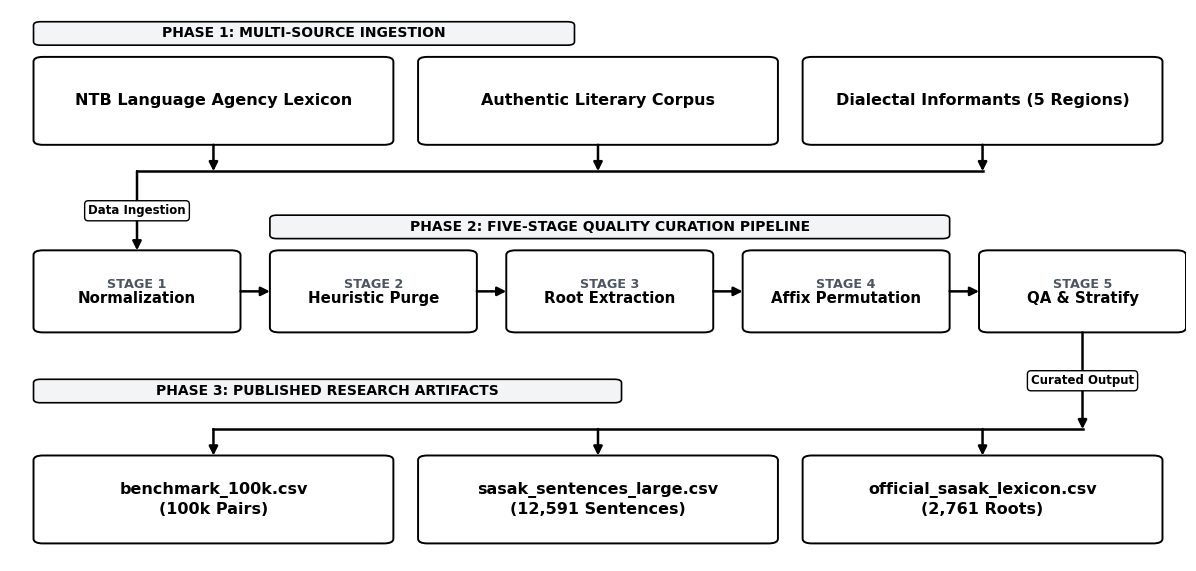

Write Python code to recreate this figure.
#!/usr/bin/env python3
"""Generate a clean, high-legibility publication flowchart of the Dataset Acquisition and Curation Pipeline.

Design Specifications:
- Pure monochrome / grayscale styling (zero chromatic colors) optimized for academic print standards.
- No internal graphic title banner (as paper caption provides the title).
- Streamlined flowchart boxes containing only bold titles / stage names.
- Clean orthogonal flowchart paths with zero overlap, generous whitespace, and 300 DPI export.
"""

from pathlib import Path
import matplotlib.pyplot as plt
import matplotlib.patches as patches

# Canvas configuration: 12.0 x 5.8 inches @ 300 DPI
fig, ax = plt.subplots(figsize=(12.0, 5.8), dpi=300)
ax.set_xlim(0, 100)
ax.set_ylim(5.5, 99.5)
ax.axis("off")

# Typography
plt.rcParams["font.sans-serif"] = ["Helvetica", "Arial", "DejaVu Sans"]
plt.rcParams["font.family"] = "sans-serif"


def draw_arrow(ax, x1, y1, x2, y2, label="", lw=1.8):
    """Draw an orthogonal connecting arrow in solid black with an optional high-contrast label."""
    ax.annotate(
        "", xy=(x2, y2), xytext=(x1, y1),
        arrowprops=dict(
            arrowstyle="-|>",
            color="#000000",
            lw=lw,
            mutation_scale=13,
            shrinkA=0,
            shrinkB=0
        ),
        zorder=6
    )
    if label:
        mid_x = (x1 + x2) / 2
        mid_y = (y1 + y2) / 2
        ax.text(
            mid_x, mid_y,
            label,
            ha="center", va="center",
            fontsize=8.5, fontweight="bold",
            color="#000000",
            bbox=dict(boxstyle="round,pad=0.3", facecolor="#ffffff", edgecolor="#000000", lw=1.0),
            zorder=7
        )


def draw_phase_banner(ax, x, y, w, h, text):
    """Draw a clean, minimalist phase banner in neutral grayscale."""
    banner = patches.FancyBboxPatch(
        (x, y), w, h,
        boxstyle="round,pad=0.0,rounding_size=0.6",
        facecolor="#f3f4f6",
        edgecolor="#000000",
        linewidth=1.2,
        zorder=2
    )
    ax.add_patch(banner)
    ax.text(
        x + w / 2, y + h / 2,
        text,
        ha="center", va="center",
        fontsize=10.0, fontweight="bold",
        color="#000000",
        zorder=3
    )


# ====================================================================
# PHASE 1: DATA SOURCES
# ====================================================================
draw_phase_banner(ax, x=2.0, y=93.5, w=46.0, h=4.0, text="PHASE 1: MULTI-SOURCE INGESTION")

sources = [
    ("NTB Language Agency Lexicon", 2.0, 30.6),
    ("Authentic Literary Corpus", 34.7, 30.6),
    ("Dialectal Informants (5 Regions)", 67.4, 30.6)
]

for title, x, w in sources:
    card = patches.FancyBboxPatch(
        (x, 76.5), w, 15.0,
        boxstyle="round,pad=0.0,rounding_size=0.8",
        facecolor="#ffffff",
        edgecolor="#000000",
        linewidth=1.4,
        zorder=2
    )
    ax.add_patch(card)
    ax.text(
        x + w / 2, 76.5 + 7.5,
        title,
        ha="center", va="center",
        fontsize=11.5, fontweight="bold",
        color="#000000",
        linespacing=1.3,
        zorder=3
    )

# Source consolidation arrows to bus at y = 72.0
draw_arrow(ax, 2.0 + 30.6 / 2, 76.5, 2.0 + 30.6 / 2, 72.0)
draw_arrow(ax, 34.7 + 30.6 / 2, 76.5, 34.7 + 30.6 / 2, 72.0)
draw_arrow(ax, 67.4 + 30.6 / 2, 76.5, 67.4 + 30.6 / 2, 72.0)

# Ingestion Bus
ax.plot([10.8, 82.7], [72.0, 72.0], color="#000000", lw=1.8, zorder=5)
draw_arrow(ax, 10.8, 72.0, 10.8, 58.5, label="Data Ingestion", lw=1.8)


# ====================================================================
# PHASE 2: FIVE-STAGE CURATION PIPELINE
# ====================================================================
draw_phase_banner(ax, x=22.1, y=60.5, w=57.8, h=4.0, text="PHASE 2: FIVE-STAGE QUALITY CURATION PIPELINE")

stages = [
    ("STAGE 1", "Normalization", 2.0, 17.6),
    ("STAGE 2", "Heuristic Purge", 22.1, 17.6),
    ("STAGE 3", "Root Extraction", 42.2, 17.6),
    ("STAGE 4", "Affix Permutation", 62.3, 17.6),
    ("STAGE 5", "QA & Stratify", 82.4, 17.6)
]

y_p2 = 44.5
h_p2 = 14.0
mid_y = y_p2 + h_p2 / 2

for badge, title, x, w in stages:
    card = patches.FancyBboxPatch(
        (x, y_p2), w, h_p2,
        boxstyle="round,pad=0.0,rounding_size=0.8",
        facecolor="#ffffff",
        edgecolor="#000000",
        linewidth=1.4,
        zorder=2
    )
    ax.add_patch(card)

    # Stage Badge (tight spacing)
    ax.text(
        x + w / 2, mid_y + 1.25,
        badge,
        ha="center", va="center",
        fontsize=9.2, fontweight="bold",
        color="#4b5563",
        zorder=3
    )
    # Stage Title
    ax.text(
        x + w / 2, mid_y - 1.25,
        title,
        ha="center", va="center",
        fontsize=10.8, fontweight="bold",
        color="#000000",
        zorder=3
    )

# Stage-to-stage horizontal arrows
draw_arrow(ax, 2.0 + 17.6, mid_y, 22.1, mid_y)
draw_arrow(ax, 22.1 + 17.6, mid_y, 42.2, mid_y)
draw_arrow(ax, 42.2 + 17.6, mid_y, 62.3, mid_y)
draw_arrow(ax, 62.3 + 17.6, mid_y, 82.4, mid_y)

# Flow from Stage 5 to distribution bus at y = 28.0
draw_arrow(ax, 82.4 + 17.6 / 2, y_p2, 82.4 + 17.6 / 2, 28.0, label="Curated Output", lw=1.8)


# ====================================================================
# PHASE 3: PUBLISHED RESEARCH ARTIFACTS
# ====================================================================
draw_phase_banner(ax, x=2.0, y=32.5, w=50.0, h=4.0, text="PHASE 3: PUBLISHED RESEARCH ARTIFACTS")

# Distribution bus line
ax.plot([17.3, 91.2], [28.0, 28.0], color="#000000", lw=1.8, zorder=5)

# Arrows down to artifact cards at y = 23.5
draw_arrow(ax, 2.0 + 30.6 / 2, 28.0, 2.0 + 30.6 / 2, 23.5)
draw_arrow(ax, 34.7 + 30.6 / 2, 28.0, 34.7 + 30.6 / 2, 23.5)
draw_arrow(ax, 67.4 + 30.6 / 2, 28.0, 67.4 + 30.6 / 2, 23.5)

artifacts = [
    ("benchmark_100k.csv\n(100k Pairs)", 2.0, 30.6),
    ("sasak_sentences_large.csv\n(12,591 Sentences)", 34.7, 30.6),
    ("official_sasak_lexicon.csv\n(2,761 Roots)", 67.4, 30.6)
]

for title, x, w in artifacts:
    card = patches.FancyBboxPatch(
        (x, 8.5), w, 15.0,
        boxstyle="round,pad=0.0,rounding_size=0.8",
        facecolor="#ffffff",
        edgecolor="#000000",
        linewidth=1.4,
        zorder=2
    )
    ax.add_patch(card)
    ax.text(
        x + w / 2, 8.5 + 7.5,
        title,
        ha="center", va="center",
        fontsize=11.5, fontweight="bold",
        color="#000000",
        linespacing=1.3,
        zorder=3
    )

plt.subplots_adjust(left=0.01, right=0.99, top=0.98, bottom=0.03)

# Save to all target locations
output_paths = [
    Path("docs/figures/fig5_dataset_acquisition_pipeline.png"),
    Path("artikel/figures/fig5_dataset_acquisition_pipeline.png"),
    Path("sasaknlp/artikel/figures/fig5_dataset_acquisition_pipeline.png"),
    Path("sasaknlp/docs/figures/fig5_dataset_acquisition_pipeline.png"),
    Path("huggingface/space/figures/fig5_dataset_acquisition_pipeline.png"),
]

for p in output_paths:
    p.parent.mkdir(parents=True, exist_ok=True)
    plt.savefig(p, dpi=300, facecolor="#ffffff", edgecolor="none")
    print(f"✅ Generated high-clarity monochrome Figure 5 at: {p}")

plt.close()
print("🎉 All Figure 5 assets successfully updated in monochrome format without title!")
